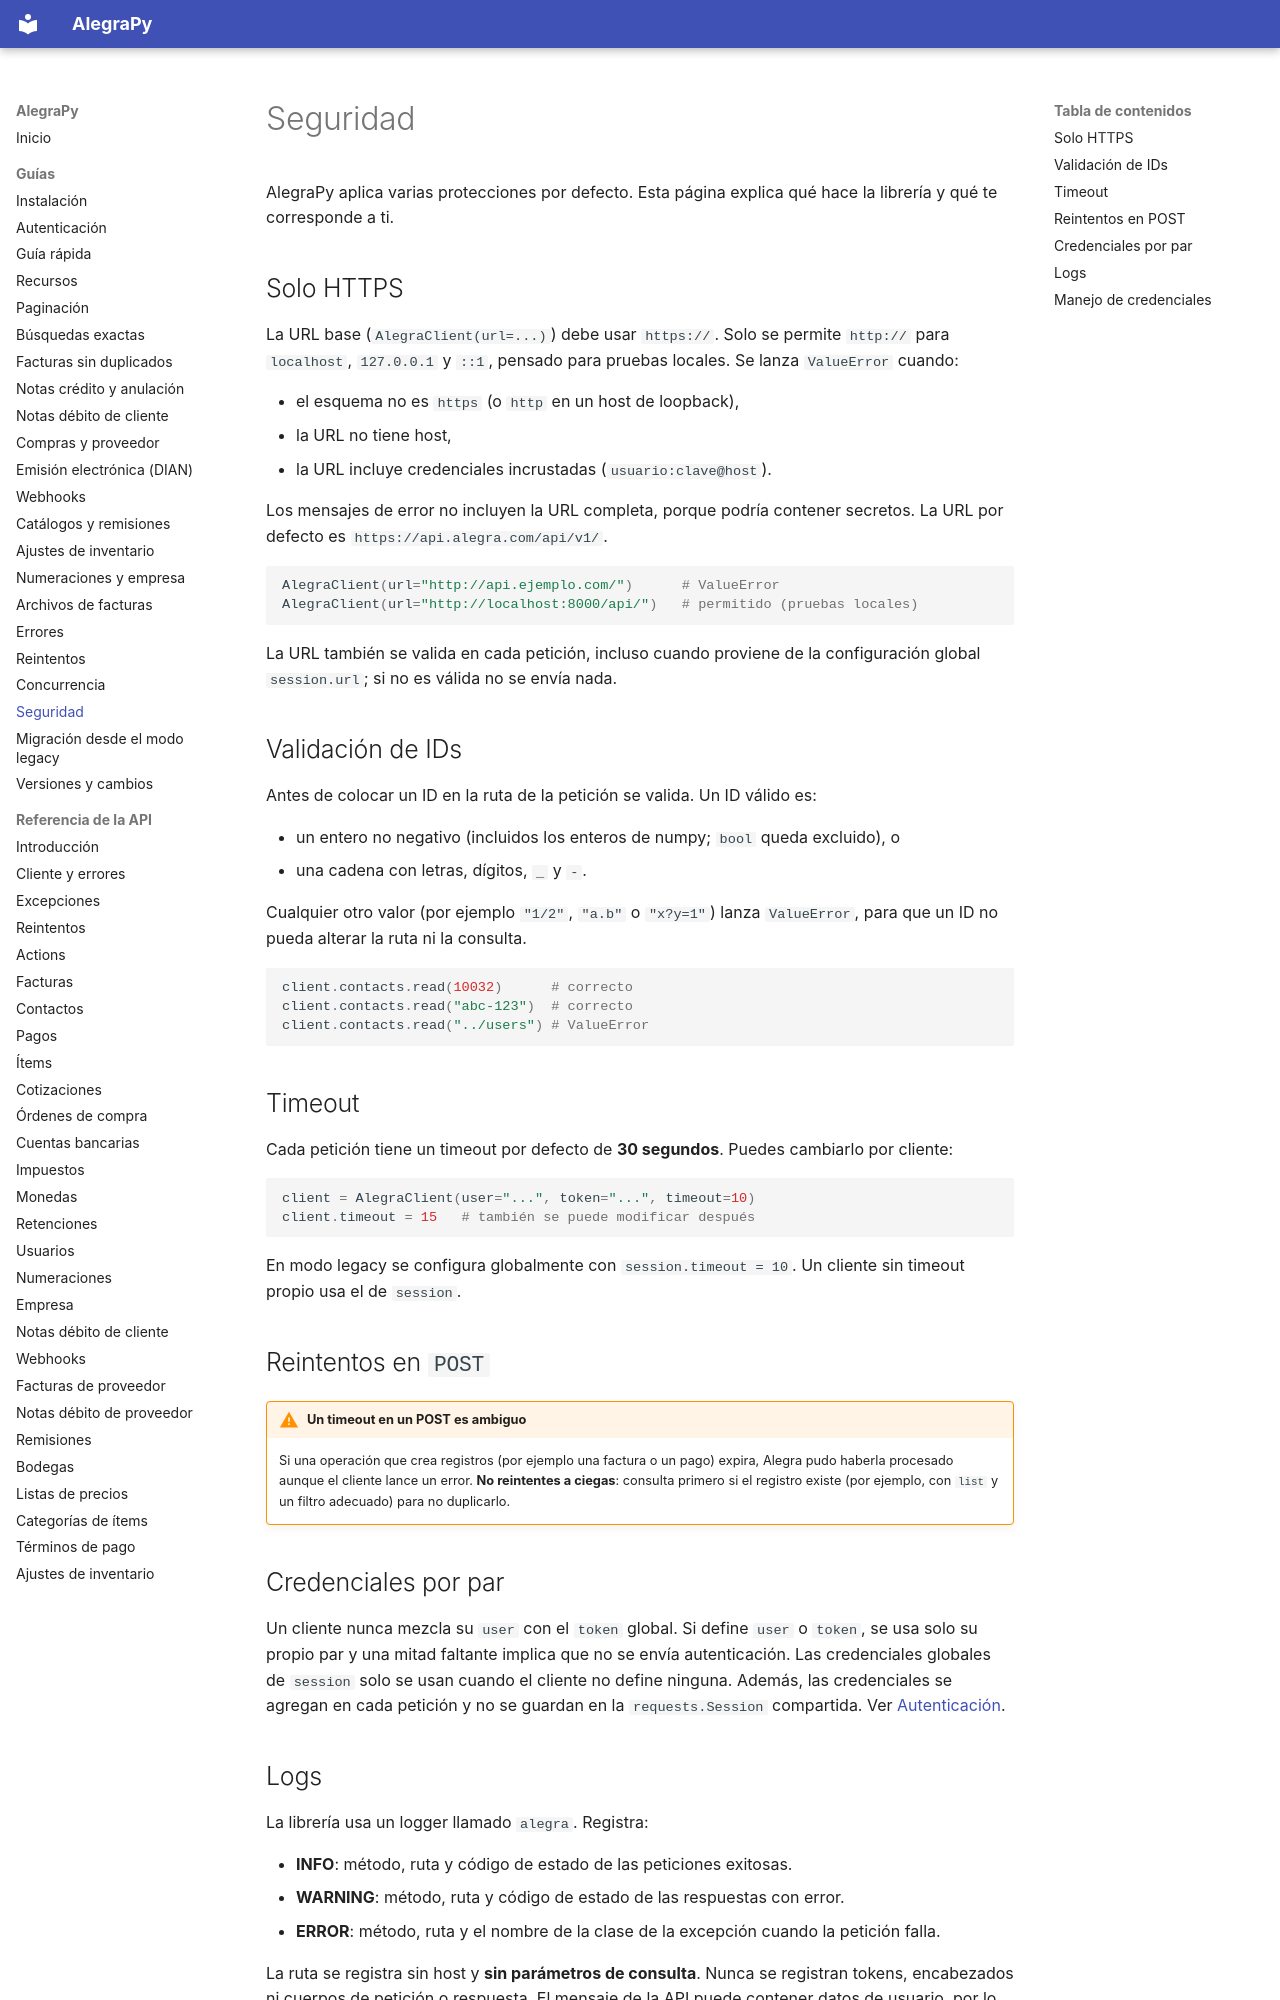

repository: camilordz1/alegrapy · page: guias/seguridad/index.html · generator: mkdocs

# Seguridad

AlegraPy aplica varias protecciones por defecto. Esta página explica qué hace la librería y qué te corresponde a ti.

## Solo HTTPS

La URL base (`AlegraClient(url=...)`) debe usar `https://`. Solo se permite `http://` para `localhost`, `127.0.0.1` y `::1`, pensado para pruebas locales. Se lanza `ValueError` cuando:

- el esquema no es `https` (o `http` en un host de loopback),
- la URL no tiene host,
- la URL incluye credenciales incrustadas (`usuario:clave@host`).

Los mensajes de error no incluyen la URL completa, porque podría contener secretos. La URL por defecto es `https://api.alegra.com/api/v1/`.

```python
AlegraClient(url="http://api.ejemplo.com/")      # ValueError
AlegraClient(url="http://localhost:8000/api/")   # permitido (pruebas locales)
```

La URL también se valida en cada petición, incluso cuando proviene de la configuración global `session.url`; si no es válida no se envía nada.

## Validación de IDs

Antes de colocar un ID en la ruta de la petición se valida. Un ID válido es:

- un entero no negativo (incluidos los enteros de numpy; `bool` queda excluido), o
- una cadena con letras, dígitos, `_` y `-`.

Cualquier otro valor (por ejemplo `"1/2"`, `"a.b"` o `"x?y=1"`) lanza `ValueError`, para que un ID no pueda alterar la ruta ni la consulta.

```python
client.contacts.read(10032)      # correcto
client.contacts.read("abc-123")  # correcto
client.contacts.read("../users") # ValueError
```

## Timeout

Cada petición tiene un timeout por defecto de **30 segundos**. Puedes cambiarlo por cliente:

```python
client = AlegraClient(user="...", token="...", timeout=10)
client.timeout = 15   # también se puede modificar después
```

En modo legacy se configura globalmente con `session.timeout = 10`. Un cliente sin timeout propio usa el de `session`.

## Reintentos en `POST`

!!! warning "Un timeout en un POST es ambiguo"
    Si una operación que crea registros (por ejemplo una factura o un pago) expira, Alegra pudo haberla procesado aunque el cliente lance un error. **No reintentes a ciegas**: consulta primero si el registro existe (por ejemplo, con `list` y un filtro adecuado) para no duplicarlo.

## Credenciales por par

Un cliente nunca mezcla su `user` con el `token` global. Si define `user` o `token`, se usa solo su propio par y una mitad faltante implica que no se envía autenticación. Las credenciales globales de `session` solo se usan cuando el cliente no define ninguna. Además, las credenciales se agregan en cada petición y no se guardan en la `requests.Session` compartida. Ver [Autenticación](autenticacion.md#resolucion-de-credenciales-por-par).
